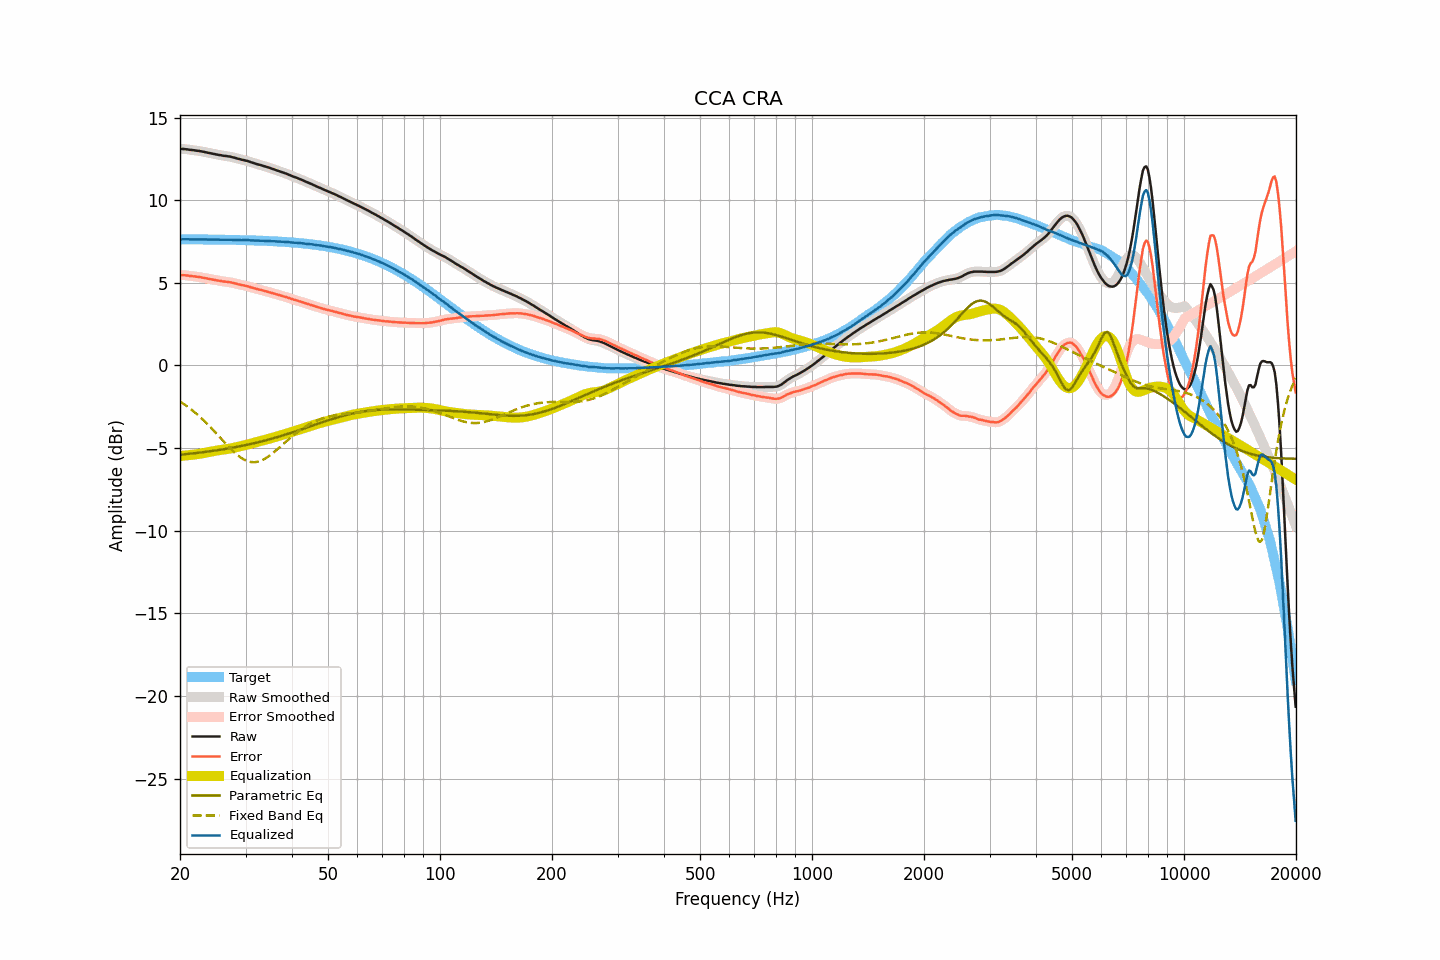

The table this chart was drawn from, first rows:
frequency, raw, smoothed, error, error_smoothed, equalization, parametric_eq, fixed_band_eq, equalized_raw, equalized_smoothed, target
20.00, 13.11, 13.11, 5.47, 5.47, -5.48, -5.40, -2.18, 7.63, 7.63, 7.64
20.20, 13.10, 13.10, 5.46, 5.47, -5.47, -5.39, -2.24, 7.63, 7.63, 7.63
20.40, 13.10, 13.10, 5.46, 5.46, -5.46, -5.38, -2.31, 7.64, 7.64, 7.63
20.61, 13.09, 13.09, 5.46, 5.46, -5.45, -5.37, -2.38, 7.64, 7.64, 7.63
20.81, 13.08, 13.08, 5.45, 5.45, -5.44, -5.36, -2.45, 7.64, 7.64, 7.63
21.02, 13.07, 13.07, 5.44, 5.43, -5.43, -5.35, -2.52, 7.64, 7.63, 7.63
21.23, 13.05, 13.05, 5.42, 5.42, -5.42, -5.34, -2.59, 7.63, 7.63, 7.63
21.44, 13.04, 13.04, 5.41, 5.41, -5.41, -5.33, -2.67, 7.63, 7.63, 7.63
21.66, 13.03, 13.03, 5.40, 5.40, -5.40, -5.32, -2.74, 7.63, 7.63, 7.63
21.87, 13.02, 13.02, 5.39, 5.39, -5.39, -5.31, -2.82, 7.63, 7.63, 7.63
22.09, 13.00, 13.00, 5.37, 5.38, -5.37, -5.30, -2.90, 7.62, 7.63, 7.63
22.31, 12.99, 12.99, 5.36, 5.36, -5.36, -5.29, -2.99, 7.63, 7.63, 7.63
22.54, 12.98, 12.98, 5.35, 5.35, -5.35, -5.28, -3.07, 7.63, 7.63, 7.63
22.76, 12.96, 12.96, 5.33, 5.33, -5.33, -5.27, -3.16, 7.63, 7.63, 7.63
22.99, 12.94, 12.94, 5.31, 5.32, -5.31, -5.25, -3.25, 7.62, 7.63, 7.62
23.22, 12.92, 12.92, 5.30, 5.30, -5.30, -5.24, -3.35, 7.62, 7.62, 7.62
23.45, 12.90, 12.90, 5.28, 5.28, -5.28, -5.23, -3.44, 7.62, 7.62, 7.62
23.69, 12.88, 12.88, 5.26, 5.26, -5.26, -5.22, -3.54, 7.62, 7.62, 7.62
23.92, 12.86, 12.86, 5.24, 5.24, -5.24, -5.20, -3.64, 7.62, 7.62, 7.62
24.16, 12.84, 12.84, 5.22, 5.22, -5.22, -5.19, -3.74, 7.62, 7.62, 7.62
24.40, 12.82, 12.82, 5.20, 5.20, -5.20, -5.18, -3.84, 7.62, 7.62, 7.62
24.65, 12.80, 12.80, 5.18, 5.18, -5.18, -5.16, -3.94, 7.62, 7.62, 7.62
24.89, 12.78, 12.78, 5.16, 5.16, -5.16, -5.15, -4.05, 7.61, 7.61, 7.62
25.14, 12.76, 12.76, 5.14, 5.15, -5.15, -5.13, -4.15, 7.61, 7.61, 7.61
25.39, 12.74, 12.74, 5.13, 5.13, -5.13, -5.12, -4.26, 7.61, 7.61, 7.61
25.65, 12.73, 12.72, 5.12, 5.11, -5.12, -5.10, -4.37, 7.61, 7.61, 7.61
25.91, 12.71, 12.71, 5.10, 5.10, -5.10, -5.09, -4.47, 7.61, 7.61, 7.61
26.16, 12.69, 12.69, 5.08, 5.09, -5.09, -5.07, -4.58, 7.60, 7.61, 7.61
26.43, 12.68, 12.68, 5.07, 5.07, -5.08, -5.06, -4.68, 7.60, 7.60, 7.61
26.69, 12.67, 12.67, 5.06, 5.06, -5.06, -5.04, -4.79, 7.61, 7.60, 7.60
26.96, 12.65, 12.65, 5.05, 5.05, -5.05, -5.02, -4.89, 7.60, 7.61, 7.60
27.23, 12.64, 12.64, 5.04, 5.04, -5.03, -5.01, -4.99, 7.61, 7.61, 7.60
27.50, 12.62, 12.62, 5.02, 5.02, -5.01, -4.99, -5.09, 7.61, 7.60, 7.60
27.77, 12.59, 12.59, 4.99, 5.00, -4.99, -4.97, -5.19, 7.60, 7.60, 7.60
28.05, 12.57, 12.57, 4.97, 4.97, -4.97, -4.95, -5.28, 7.60, 7.60, 7.60
28.33, 12.54, 12.54, 4.95, 4.95, -4.95, -4.93, -5.36, 7.59, 7.59, 7.59
28.62, 12.51, 12.51, 4.92, 4.92, -4.93, -4.92, -5.45, 7.58, 7.59, 7.59
28.90, 12.49, 12.49, 4.90, 4.90, -4.90, -4.90, -5.52, 7.59, 7.58, 7.59
29.19, 12.46, 12.46, 4.87, 4.88, -4.88, -4.88, -5.59, 7.58, 7.58, 7.59
29.48, 12.44, 12.44, 4.85, 4.86, -4.86, -4.86, -5.65, 7.58, 7.58, 7.58
29.78, 12.42, 12.42, 4.84, 4.83, -4.83, -4.84, -5.71, 7.59, 7.58, 7.58
30.08, 12.39, 12.39, 4.81, 4.82, -4.81, -4.82, -5.75, 7.58, 7.58, 7.58
30.38, 12.37, 12.37, 4.79, 4.79, -4.78, -4.80, -5.79, 7.58, 7.58, 7.58
30.68, 12.34, 12.34, 4.77, 4.76, -4.76, -4.77, -5.82, 7.58, 7.58, 7.57
30.99, 12.30, 12.30, 4.73, 4.73, -4.73, -4.75, -5.84, 7.57, 7.57, 7.57
31.30, 12.27, 12.27, 4.70, 4.70, -4.71, -4.73, -5.85, 7.56, 7.56, 7.57
31.61, 12.24, 12.24, 4.67, 4.67, -4.68, -4.71, -5.85, 7.56, 7.56, 7.56
31.93, 12.21, 12.21, 4.65, 4.65, -4.65, -4.68, -5.85, 7.56, 7.56, 7.56
32.24, 12.18, 12.18, 4.62, 4.62, -4.62, -4.66, -5.83, 7.55, 7.56, 7.56
32.57, 12.15, 12.15, 4.60, 4.60, -4.60, -4.64, -5.81, 7.55, 7.55, 7.55
32.89, 12.13, 12.13, 4.58, 4.58, -4.57, -4.61, -5.78, 7.55, 7.55, 7.55
33.22, 12.10, 12.10, 4.55, 4.55, -4.55, -4.59, -5.73, 7.55, 7.55, 7.55
33.55, 12.07, 12.07, 4.53, 4.53, -4.53, -4.56, -5.69, 7.54, 7.54, 7.54
33.89, 12.04, 12.04, 4.50, 4.50, -4.50, -4.54, -5.63, 7.54, 7.54, 7.54
34.23, 12.01, 12.01, 4.47, 4.48, -4.47, -4.51, -5.57, 7.53, 7.54, 7.53
34.57, 11.98, 11.98, 4.45, 4.45, -4.45, -4.49, -5.51, 7.53, 7.53, 7.53
34.92, 11.95, 11.95, 4.42, 4.42, -4.42, -4.46, -5.44, 7.53, 7.53, 7.53
35.27, 11.91, 11.91, 4.39, 4.39, -4.39, -4.43, -5.36, 7.52, 7.52, 7.52
35.62, 11.88, 11.88, 4.36, 4.36, -4.36, -4.41, -5.29, 7.52, 7.51, 7.52
35.97, 11.85, 11.84, 4.34, 4.33, -4.34, -4.38, -5.21, 7.51, 7.51, 7.51
... 635 more rows
